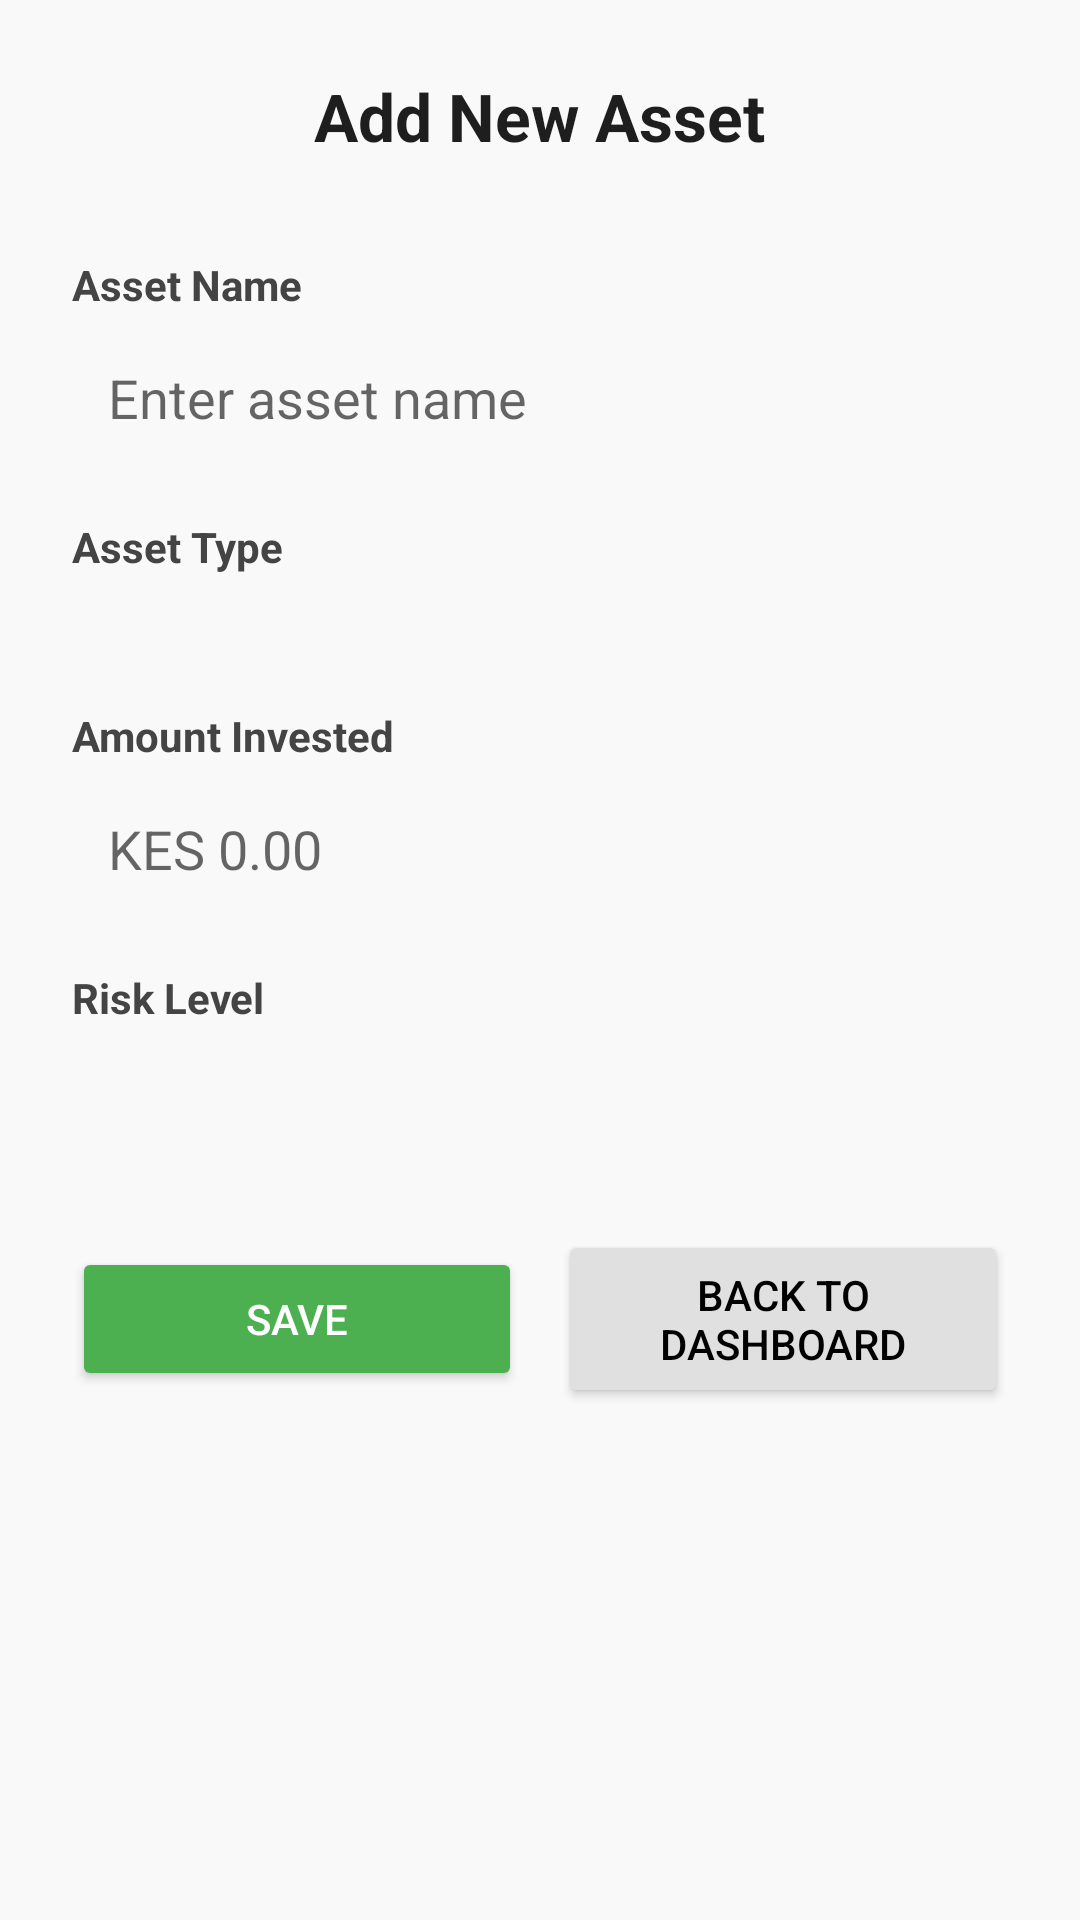

Produce the Android XML layout that renders to this screen, including the resource entries it uses.
<!-- AndroidManifest.xml: application theme Theme.InvestmentShapShot -->
<!-- res/layout/activity_add_asset.xml -->
<?xml version="1.0" encoding="utf-8"?>
<ScrollView xmlns:android="http://schemas.android.com/apk/res/android"
    android:layout_width="match_parent"
    android:layout_height="match_parent"
    android:padding="24dp"
    android:background="#F9F9F9">

    <LinearLayout
        android:layout_width="match_parent"
        android:layout_height="wrap_content"
        android:orientation="vertical"
        android:gravity="center_horizontal">

        
        <TextView
            android:id="@+id/tvAddAssetTitle"
            android:layout_width="wrap_content"
            android:layout_height="wrap_content"
            android:text="Add New Asset"
            android:textSize="22sp"
            android:textStyle="bold"
            android:textColor="#1E1E1E"
            android:layout_marginBottom="32dp" />

        
        <TextView
            android:layout_width="match_parent"
            android:layout_height="wrap_content"
            android:text="Asset Name"
            android:textStyle="bold"
            android:textColor="#444"
            android:layout_marginBottom="4dp" />

        <EditText
            android:id="@+id/etAssetName"
            android:layout_width="match_parent"
            android:layout_height="wrap_content"
            android:hint="Enter asset name"
            android:inputType="text"
            android:background="@drawable/rounded_edittext"
            android:padding="12dp"
            android:layout_marginBottom="16dp" />

        
        <TextView
            android:layout_width="match_parent"
            android:layout_height="wrap_content"
            android:text="Asset Type"
            android:textStyle="bold"
            android:textColor="#444"
            android:layout_marginBottom="4dp" />

        <Spinner
            android:id="@+id/spinnerAssetType"
            android:layout_width="match_parent"
            android:layout_height="wrap_content"
            android:background="@drawable/rounded_edittext"
            android:padding="12dp"
            android:layout_marginBottom="16dp" />

        
        <TextView
            android:layout_width="match_parent"
            android:layout_height="wrap_content"
            android:text="Amount Invested"
            android:textStyle="bold"
            android:textColor="#444"
            android:layout_marginBottom="4dp" />

        <EditText
            android:id="@+id/etAmount"
            android:layout_width="match_parent"
            android:layout_height="wrap_content"
            android:hint="KES 0.00"
            android:inputType="numberDecimal"
            android:background="@drawable/rounded_edittext"
            android:padding="12dp"
            android:layout_marginBottom="16dp" />

        
        <TextView
            android:layout_width="match_parent"
            android:layout_height="wrap_content"
            android:text="Risk Level"
            android:textStyle="bold"
            android:textColor="#444"
            android:layout_marginBottom="4dp" />

        <Spinner
            android:id="@+id/spinnerRiskLevel"
            android:layout_width="match_parent"
            android:layout_height="wrap_content"
            android:background="@drawable/rounded_edittext"
            android:padding="12dp"
            android:layout_marginBottom="32dp" />

        
        <LinearLayout
            android:layout_width="match_parent"
            android:layout_height="wrap_content"
            android:orientation="horizontal"
            android:weightSum="2"
            android:gravity="center"
            android:layout_marginTop="8dp">

            <Button
                android:id="@+id/btnSave"
                android:layout_width="0dp"
                android:layout_weight="1"
                android:layout_height="wrap_content"
                android:text="Save"
                android:backgroundTint="#4CAF50"
                android:textColor="#FFFFFF"
                android:padding="12dp"
                android:elevation="2dp" />

            <Button
                android:id="@+id/btnBack"
                android:layout_width="0dp"
                android:layout_weight="1"
                android:layout_height="wrap_content"
                android:text="Back to Dashboard"
                android:layout_marginStart="12dp"
                android:backgroundTint="#E0E0E0"
                android:textColor="#000000"
                android:padding="12dp"
                android:elevation="2dp" />
        </LinearLayout>

    </LinearLayout>
</ScrollView>
<!-- resources referenced by this layout -->
<resources>
  <style name="Theme.InvestmentShapShot" parent="android:Theme.Material.Light.NoActionBar" />
</resources>
